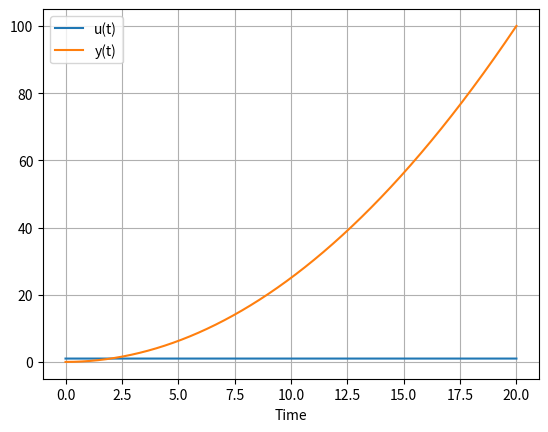

Python code for this plot:
from os import system

import matplotlib.pyplot as plt

# =========== Simulation ===========

fs = 1000
dt = 1/fs
sim_time = 20
samples_number = int(fs * sim_time) + 1

_ = system('cls')
print('=============================================================')
print('||                                                         ||')
print('||                      Simulation                         ||')
print('||                                                         ||')
print('|| X = Y * 1 / (P² + P + 1)                                ||')
print('||                                                         ||')
print('|| - simulation time :', sim_time, '                                 ||')
print('|| - sample frequency :', fs, '                              ||')
print('|| - dt :', dt, '                                           ||')
print('|| - samples number :', samples_number, '                               ||')
print('||                                                         ||')
print('=============================================================')
print('')

# time
t = [n * dt for n in range(samples_number)]

# input
u = [1 for t_ in t]

# output
y = []

A = 2
B = 0
G = 0
K = 1

def test (u, a, b) :
    """
    # Sans coefficeitns (sous entendus, tous à 1)
    current_y = u
    current_y -= a
    current_y -= (a - b) / dt
    current_y *= dt
    current_y += (a - b) / dt
    current_y *= dt 
    current_y += a
    
    # Suite d'instructions.
    return current_y

    # Déjà distribué à la main.
    return ((u - a) * (dt ** 2)) - ((a - b) * dt) + 2 * a - b
    """
    # Avec coefficients.
    return ((K * (dt ** 2)) * u / A) - (G * (dt ** 2) * a / A) - ( B * (a - b) * dt / A) + (a - b) + a



for i, t_ in enumerate(t) :
#for i in range(10) :

    c_u = u[i - 1]
    c_a = 0
    c_b = 0

    if i >= 1 :
        c_a = y[i - 1]
    
    if i >= 2 :
        c_b = y[i - 2]

    temp_y = test(c_u, c_a, c_b)

    if (i == 0) :
        print(temp_y)

    y.append(temp_y)

print('at', (len(y) - 1) / fs, 's :', y[len(y) - 1])

# =========== Personnal notes ===========

print('')
print(' =====> Résultats <=====')
print('')
print('date : 18/02/2022')
print('')
print('Décomposition à la main pas encore complète.')
print('')
print('')
print('date : 21/02/2022')
print('')
print('Fin de la décomposition à la main.')
print('La courbe perçue est exactement la même que celle de xcos !!!!')
print('')
print('Ajout de coefficient devant les termes.')
print('Cela semble fonctionne de la même manière.')
print('')
print('Démarrage sur ces base d\'un nouveau test : EDT_SFT_0048_5')

# =========== Plot results ===========

t_renderable = t[0 : len(y)]
u_renderable = u[0 : len(y)]

plt.figure()
plt.plot(t_renderable, u_renderable, label="u(t)")
plt.plot(t_renderable, y, label="y(t)")
plt.legend()
plt.grid()
plt.xlabel('Time')
plt.show()